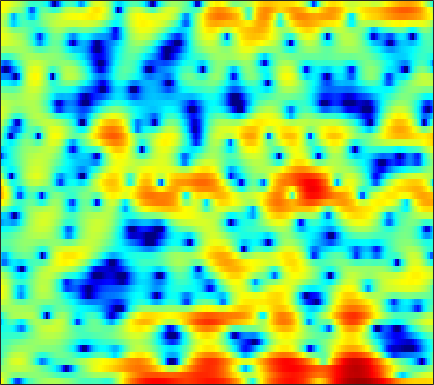

Data behind this chart, as committed beside it:
4.9533, 3.6701, 1.7521, -0.47232, -2.4042, -5.4713, -9.2607, -12.225, -13.221, -10.347, -7.4812, -5.784, -3.9938, -2.6416, -1.8287, -0.98719, -0.34876, 0.058719, 0.48378, 0.8505, 1.135, 1.3159, 1.5041, 1.6006
2.983, 2.454, 1.794, 1.199, 0.8116, 0.3877, 0.08791, -0.05775, -0.151, -0.1546, -0.07607, 0.01238, 0.1496, 0.273, 0.3458, 0.4037, 0.4073, 0.3708, 0.2752, 0.1191, -0.1006, -0.3047, -0.6328, -1.01
0.2532, 0.7033, 1.206, 1.606, 1.845, 2.088, 2.263, 2.338, 2.368, 2.307, 2.182, 2.042, 1.795, 1.489, 1.227, 0.8265, 0.3792, 0.02519, -0.4674, -0.9808, -1.523, -1.959, -2.604, -3.385
-1.57, -0.4437, 0.808, 1.8, 2.378, 2.969, 3.369, 3.546, 3.604, 3.452, 3.086, 2.659, 1.868, 0.7973, -0.2199, -1.917, -4.091, -6.043, -8.821, -10.34, -9.207, -7.611, -5.731, -4.34
-2.896, -1.797, -0.5348, 0.5002, 1.127, 1.781, 2.242, 2.472, 2.623, 2.599, 2.394, 2.12, 1.596, 0.8895, 0.2535, -0.7153, -1.755, -2.5, -3.277, -3.622, -3.452, -3.083, -2.457, -1.839
-2.654, -2.144, -1.496, -0.8878, -0.4746, 0.006237, 0.3886, 0.6165, 0.8472, 0.9999, 1.074, 1.078, 1.026, 0.9181, 0.8096, 0.6475, 0.4854, 0.3739, 0.2535, 0.1646, 0.1113, 0.08772, 0.0601, 0.01913
-2.91, -2.597, -2.226, -1.888, -1.65, -1.359, -1.087, -0.8991, -0.6639, -0.4399, -0.2174, -0.05362, 0.1595, 0.3619, 0.5029, 0.6743, 0.8286, 0.9291, 1.039, 1.122, 1.171, 1.183, 1.158, 1.085
-3.674, -3.45, -3.212, -3.075, -3.017, -3.002, -3.029, -3.034, -2.985, -2.817, -2.495, -2.152, -1.58, -0.9442, -0.4613, 0.1434, 0.6785, 1.027, 1.42, 1.728, 1.947, 2.059, 2.144, 2.151
-4.723, -4.359, -3.989, -3.858, -3.99, -4.549, -5.614, -6.798, -8.857, -10.66, -9.94, -7.956, -5.206, -2.983, -1.668, -0.3026, 0.714, 1.286, 1.854, 2.26, 2.549, 2.708, 2.868, 2.954
-7.277, -5.402, -3.597, -2.515, -2.092, -2.066, -2.61, -3.35, -4.573, -5.494, -5.158, -4.054, -2.211, -0.62, 0.2755, 1.076, 1.463, 1.541, 1.406, 1.118, 0.8684, 0.8245, 1.034, 1.492
-3.954, -2.573, -0.9974, 0.1226, 0.7019, 1.221, 1.489, 1.576, 1.639, 1.696, 1.781, 1.863, 1.975, 2.003, 1.912, 1.539, 0.7634, -0.1707, -2.082, -5.224, -11.07, -21.07, -12.07, -5.729
0.6801, 0.8421, 1.063, 1.236, 1.332, 1.399, 1.421, 1.395, 1.341, 1.286, 1.261, 1.244, 1.17, 1.022, 0.8553, 0.5107, -0.02685, -0.561, -1.437, -2.405, -3.236, -3.574, -3.468, -2.884
2.837, 2.575, 2.15, 1.653, 1.235, 0.6111, -0.03296, -0.4817, -0.968, -1.238, -1.254, -1.105, -0.7753, -0.3997, -0.145, 0.1056, 0.2557, 0.289, 0.248, 0.1308, -0.01835, -0.1344, -0.2926, -0.4456
4.467, 3.934, 3.051, 1.934, 0.9098, -0.7771, -2.911, -4.851, -7.778, -9.758, -8.531, -6.527, -4.067, -2.143, -1.034, 0.09536, 0.8968, 1.317, 1.677, 1.828, 1.804, 1.67, 1.355, 0.8816
4.781, 4.176, 3.19, 1.972, 0.8874, -0.811, -2.868, -4.621, -6.984, -8.386, -7.557, -6.01, -3.866, -2.045, -0.9265, 0.2816, 1.187, 1.691, 2.138, 2.344, 2.303, 2.111, 1.626, 0.8662
3.835, 3.252, 2.379, 1.396, 0.6139, -0.4602, -1.512, -2.215, -2.914, -3.238, -3.16, -2.83, -2.127, -1.268, -0.6046, 0.247, 0.9925, 1.45, 1.902, 2.152, 2.18, 2.047, 1.635, 0.9274
2.345, 1.733, 0.8368, -0.1476, -0.9604, -2.12, -3.333, -4.237, -5.291, -5.825, -5.608, -5.004, -3.837, -2.53, -1.56, -0.4245, 0.5379, 1.131, 1.763, 2.21, 2.477, 2.558, 2.505, 2.258
-0.8564, -1.583, -2.462, -3.268, -3.945, -5.087, -6.761, -8.667, -12.88, -23.18, -19.26, -12.34, -7.625, -4.761, -3.22, -1.693, -0.5723, 0.07783, 0.784, 1.373, 1.89, 2.24, 2.652, 2.98
-8.573, -10.79, -10.54, -8.33, -6.998, -6.007, -5.737, -5.851, -6.24, -6.455, -6.019, -5.33, -4.206, -3.182, -2.622, -2.188, -2.091, -2.154, -2.252, -2.054, -1.332, -0.5059, 0.7651, 1.99
-7.128, -8.435, -8.149, -6.371, -5.012, -3.589, -2.636, -2.117, -1.62, -1.294, -1.031, -0.8924, -0.8453, -0.9927, -1.329, -2.201, -3.778, -5.689, -10.17, -21.16, -12.54, -6.988, -2.697, 0.05549
-2.172, -2.329, -2.311, -2.042, -1.74, -1.29, -0.8078, -0.4957, -0.1383, 0.1361, 0.2862, 0.3218, 0.2526, -0.01463, -0.343, -0.985, -1.855, -2.618, -3.584, -4.035, -3.566, -2.711, -1.318, 0.0007293
-1.764, -1.691, -1.538, -1.328, -1.131, -0.8423, -0.512, -0.2684, 0.03185, 0.3122, 0.5295, 0.6505, 0.7474, 0.7553, 0.7113, 0.5862, 0.4153, 0.2806, 0.1419, 0.08487, 0.135, 0.2343, 0.4039, 0.5528
-2.794, -2.639, -2.41, -2.147, -1.922, -1.571, -1.212, -0.9044, -0.4742, -0.04631, 0.3922, 0.6953, 1.05, 1.361, 1.543, 1.721, 1.835, 1.881, 1.898, 1.858, 1.762, 1.643, 1.394, 1.02
-5.231, -4.987, -4.673, -4.382, -4.179, -3.861, -3.424, -2.999, -2.281, -1.467, -0.6323, -0.02054, 0.7331, 1.38, 1.793, 2.245, 2.579, 2.753, 2.879, 2.893, 2.784, 2.613, 2.259, 1.734
-9.188, -8.28, -7.724, -7.828, -8.239, -8.936, -9.015, -8.345, -6.662, -4.638, -2.817, -1.625, -0.2743, 0.7979, 1.455, 2.158, 2.675, 2.958, 3.206, 3.313, 3.281, 3.168, 2.894, 2.469
-7.324, -6.831, -7.037, -8.268, -10.02, -14.27, -22.24, -18.06, -10.8, -6.732, -3.943, -2.41, -0.8105, 0.4043, 1.106, 1.82, 2.346, 2.632, 2.91, 3.075, 3.151, 3.14, 3.022, 2.78
0.3109, -0.2914, -1.23, -2.341, -3.18, -4.283, -4.906, -4.886, -4.346, -3.332, -2.259, -1.438, -0.5178, 0.2036, 0.6214, 0.9901, 1.194, 1.278, 1.366, 1.513, 1.731, 1.921, 2.142, 2.248
5.787, 4.828, 3.509, 2.109, 1.02, -0.363, -1.635, -2.393, -3.036, -3.104, -2.639, -2.135, -1.471, -1.04, -0.9616, -1.248, -2.032, -2.853, -3.926, -4.129, -3.129, -1.993, -0.5834, 0.4189
8.136, 6.949, 5.229, 3.325, 1.702, -0.6757, -3.788, -6.682, -11.59, -12.55, -8.175, -5.697, -3.489, -2.337, -2.126, -2.636, -4.243, -6.431, -11.62, -15.94, -8.944, -5.506, -2.74, -1.204
7.727, 6.358, 4.418, 2.427, 0.84, -1.304, -3.495, -5.197, -6.981, -7.083, -5.48, -3.956, -2.281, -1.145, -0.6509, -0.4988, -0.8016, -1.189, -1.711, -1.975, -1.856, -1.634, -1.424, -1.455
5.52, 3.781, 1.246, -1.329, -2.99, -4.291, -4.283, -3.863, -2.917, -1.944, -0.8381, -0.08426, 0.9083, 1.655, 2.086, 2.44, 2.558, 2.496, 2.274, 1.911, 1.374, 0.8089, -0.2212, -1.681
1.979, 0.02649, -3.287, -8.137, -14.27, -19.15, -9.819, -6.314, -3.41, -1.339, 0.1771, 1.118, 2.1, 2.855, 3.252, 3.611, 3.774, 3.754, 3.539, 3.11, 2.445, 1.768, 0.5856, -0.9935
-1.554, -2.507, -3.743, -4.831, -5.328, -5.34, -4.601, -3.665, -2.342, -1.029, 0.1205, 0.8733, 1.673, 2.338, 2.711, 3.051, 3.204, 3.223, 3.085, 2.764, 2.264, 1.777, 0.9624, -0.02748
-6.288, -5.983, -5.414, -4.84, -4.324, -3.622, -2.858, -2.242, -1.364, -0.5332, 0.2576, 0.7762, 1.399, 1.902, 2.208, 2.509, 2.674, 2.721, 2.679, 2.505, 2.207, 1.898, 1.381, 0.7553
-13.6, -10.24, -7.502, -5.66, -4.665, -3.536, -2.574, -1.921, -1.117, -0.3748, 0.2723, 0.7093, 1.224, 1.613, 1.845, 2.081, 2.264, 2.34, 2.394, 2.386, 2.296, 2.162, 1.887, 1.488
-7.17, -6.548, -5.652, -4.829, -4.243, -3.504, -2.705, -2.108, -1.341, -0.6143, 0.007355, 0.3997, 0.768, 1.024, 1.136, 1.22, 1.305, 1.407, 1.607, 1.878, 2.155, 2.324, 2.427, 2.339
-2.231, -3.063, -4.149, -5.114, -5.472, -5.353, -4.515, -3.676, -2.471, -1.449, -0.6217, -0.2202, 0.02551, -0.06761, -0.3675, -1.007, -1.716, -1.917, -1.427, -0.2301, 1.154, 2.065, 2.973, 3.492
-0.408, -2.423, -5.991, -11.47, -18.24, -17.15, -10.95, -8.106, -5.593, -3.701, -2.348, -1.642, -1.161, -1.428, -2.204, -4.382, -9.079, -18.6, -12.68, -4.424, -0.4352, 1.466, 3.172, 4.206
0.8233, -1.007, -3.866, -7.005, -9.138, -10.92, -11.69, -11.65, -10.41, -7.977, -5.512, -3.987, -2.56, -1.798, -1.648, -1.844, -2.217, -2.292, -1.66, -0.3655, 1.068, 2.014, 2.994, 3.624
2.618, 1.373, -0.5439, -2.723, -4.564, -7.584, -11.7, -16.44, -17.18, -10.4, -6.175, -4.045, -2.04, -0.6887, 0.0155, 0.654, 1.078, 1.327, 1.65, 1.957, 2.22, 2.361, 2.432, 2.341
3.675, 2.907, 1.753, 0.4968, -0.5143, -1.818, -2.901, -3.412, -3.481, -2.825, -1.803, -0.9724, 0.02743, 0.8228, 1.287, 1.728, 1.97, 2.045, 1.988, 1.762, 1.365, 0.9477, 0.2305, -0.6548
3.535, 3.102, 2.487, 1.862, 1.411, 0.8937, 0.4933, 0.3168, 0.2734, 0.4019, 0.6634, 0.9116, 1.244, 1.531, 1.672, 1.745, 1.663, 1.481, 1.052, 0.3887, -0.5524, -1.476, -3.039, -5.058
2.751, 2.492, 2.151, 1.83, 1.63, 1.41, 1.274, 1.233, 1.257, 1.35, 1.5, 1.617, 1.758, 1.845, 1.849, 1.74, 1.477, 1.154, 0.5485, -0.2995, -1.431, -2.495, -4.276, -6.593
1.405, 1.21, 0.9793, 0.7965, 0.6993, 0.6355, 0.6766, 0.769, 0.9599, 1.235, 1.543, 1.768, 2.026, 2.184, 2.228, 2.154, 1.903, 1.594, 1.009, 0.2253, -0.746, -1.59, -2.861, -4.229
-0.8892, -1.06, -1.267, -1.441, -1.552, -1.585, -1.453, -1.202, -0.6505, 0.08173, 0.8746, 1.459, 2.134, 2.638, 2.876, 2.995, 2.873, 2.626, 2.085, 1.339, 0.4271, -0.3267, -1.335, -2.255
-4.683, -4.677, -4.842, -5.234, -5.661, -6.345, -6.824, -6.557, -5.059, -2.877, -0.7018, 0.7017, 2.203, 3.296, 3.842, 4.224, 4.234, 3.996, 3.367, 2.374, 1.039, -0.1389, -1.781, -3.145
-9.901, -9.722, -9.882, -10.27, -10.8, -12.64, -17.79, -26.49, -13.01, -6.213, -2.077, 0.129, 2.29, 3.753, 4.494, 5.043, 5.129, 4.893, 4.169, 2.907, 0.9778, -1.087, -5.26, -13.65
-13.91, -17, -22.57, -18.59, -14.94, -11.89, -9.878, -8.383, -6.134, -3.672, -1.353, 0.1429, 1.775, 2.964, 3.583, 4.077, 4.195, 4.053, 3.541, 2.68, 1.465, 0.3455, -1.275, -2.606
-9.082, -10.52, -11.68, -10.96, -9.595, -7.541, -5.703, -4.443, -2.93, -1.55, -0.3015, 0.5089, 1.399, 2.074, 2.421, 2.701, 2.772, 2.705, 2.467, 2.094, 1.622, 1.247, 0.7699, 0.4103
-2.466, -2.85, -3.114, -3.061, -2.793, -2.24, -1.585, -1.077, -0.3993, 0.2023, 0.6968, 0.9909, 1.259, 1.398, 1.417, 1.355, 1.227, 1.108, 0.9648, 0.8322, 0.7323, 0.6754, 0.6044, 0.5419
1.645, 1.435, 1.225, 1.117, 1.096, 1.122, 1.209, 1.271, 1.333, 1.339, 1.238, 1.086, 0.7677, 0.2912, -0.1438, -0.8082, -1.457, -1.846, -2.109, -2.017, -1.649, -1.3, -0.841, -0.5083
3.833, 3.626, 3.354, 3.104, 2.919, 2.688, 2.466, 2.295, 2.009, 1.647, 1.171, 0.6957, -0.1323, -1.26, -2.353, -4.228, -6.622, -8.556, -9.942, -8.448, -5.991, -4.397, -2.782, -1.719
4.406, 4.123, 3.711, 3.265, 2.936, 2.529, 2.14, 1.872, 1.52, 1.113, 0.6025, 0.1057, -0.783, -1.973, -3.165, -5.272, -8.263, -11.2, -13.93, -10.77, -6.981, -4.888, -2.886, -1.562
3.639, 3.217, 2.5, 1.648, 1.013, 0.2668, -0.2097, -0.389, -0.425, -0.4274, -0.5513, -0.7488, -1.179, -1.774, -2.305, -3.031, -3.695, -3.995, -4.013, -3.463, -2.534, -1.736, -0.7324, 0.1013
2.398, 1.888, 0.6294, -1.351, -3.355, -6.265, -7.172, -5.99, -4.092, -2.787, -2.174, -2.072, -2.211, -2.528, -2.696, -2.734, -2.468, -2.12, -1.486, -0.8003, -0.1005, 0.4089, 1.019, 1.561
2.772, 2.536, 1.429, -0.6929, -3.093, -7.143, -8.485, -6.445, -3.886, -2.629, -2.44, -2.939, -4.36, -6.339, -7.485, -7.054, -4.92, -3.332, -1.62, -0.4066, 0.4203, 0.8289, 1.207, 1.466
4.644, 4.572, 4.115, 3.344, 2.655, 1.768, 1.137, 0.8626, 0.5541, 0.05304, -0.9151, -2.098, -4.603, -8.52, -11.9, -10.78, -6.525, -4.296, -2.448, -1.492, -1.217, -1.378, -1.953, -2.771
4.889, 4.746, 4.459, 4.083, 3.756, 3.293, 2.802, 2.417, 1.842, 1.184, 0.3674, -0.348, -1.386, -2.342, -2.861, -3.143, -3.043, -2.895, -2.825, -3.128, -3.977, -5.057, -7.379, -11.36
